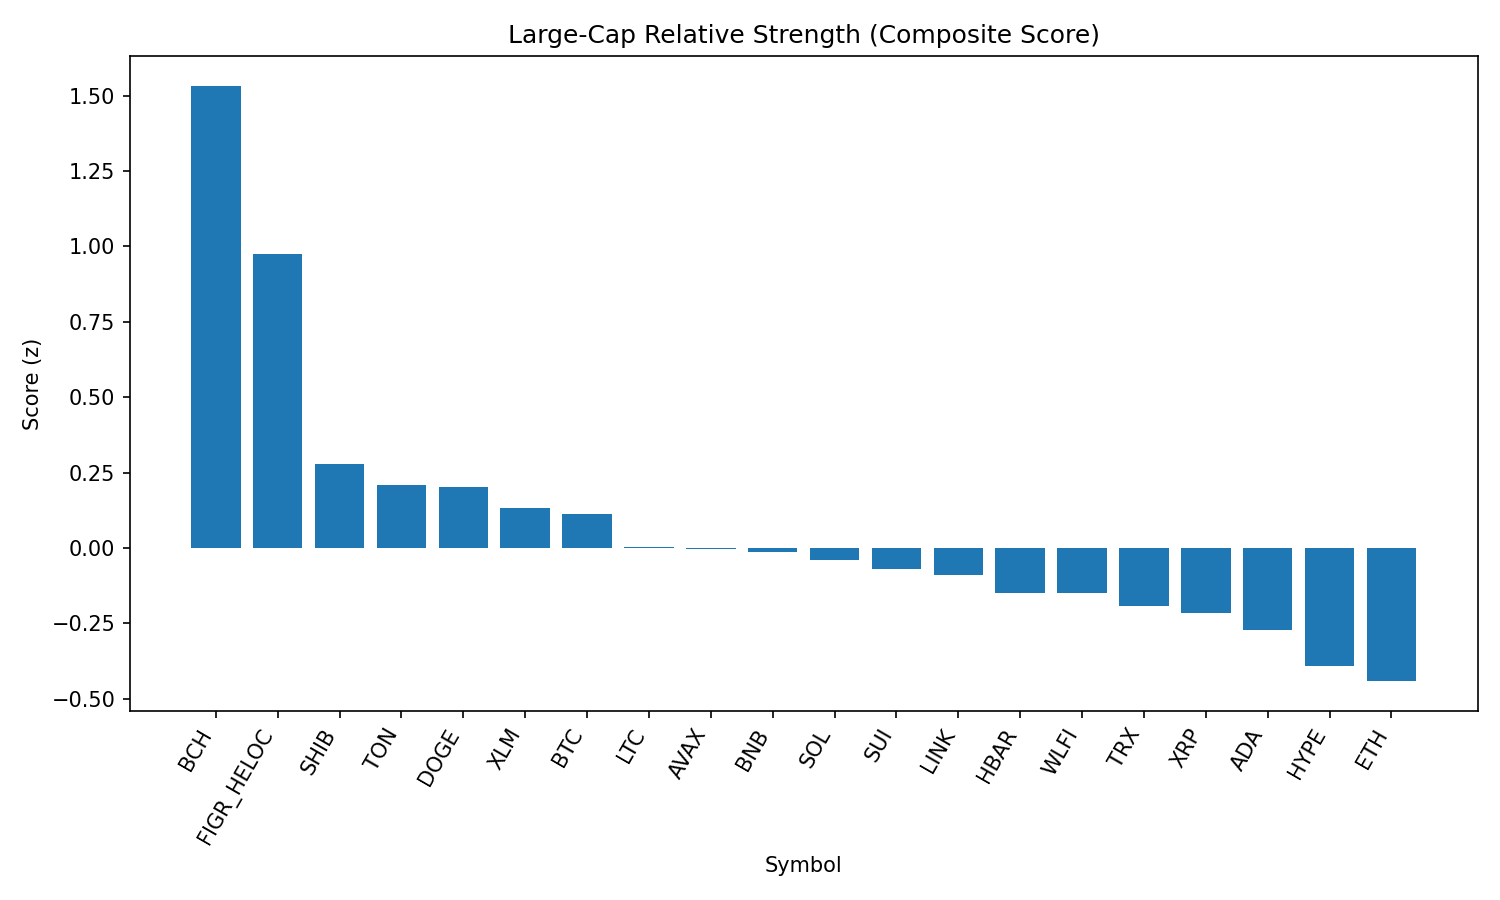

The data file committed next to this chart (first rows):
rank, name, symbol, price, pct_1h, pct_24h, pct_7d, pct_1h_vs_btc, pct_24h_vs_btc, pct_7d_vs_btc, market_cap_rank, market_cap, volume_usd, score
1, Bitcoin Cash, BCH, 577.6, 0.4734, 6.934, 6.313, 0.8006, 5.264, 5.462, 21, 11499012016, 406926292, 1.533
2, Figure Heloc, FIGR_HELOC, 0.9997, 1.187, 1.187, 0.0, 1.514, -0.4825, -0.8512, 17, 12186925455, 7193463, 0.9738
3, Shiba Inu, SHIB, 1.231e-05, 0.07334, 1.524, -0.1026, 0.4005, -0.1454, -0.9539, 31, 7246108942, 246445411, 0.2774
4, Toncoin, TON, 3.13, 0.1792, 0.6804, -0.586, 0.5064, -0.9892, -1.437, 30, 8026876627, 129335075, 0.208
5, Dogecoin, DOGE, 0.2115, 0.3438, -0.1221, -0.5287, 0.671, -1.792, -1.38, 10, 31812990287, 2323513079, 0.2032
6, Stellar, XLM, 0.3606, 0.02082, 2.22, -8.023, 0.348, 0.5499, -8.874, 22, 11295897702, 333327002, 0.1307
7, Bitcoin, BTC, 110645, -0.3272, 1.67, 0.8512, 0.0, 0.0, 0.0, 1, 2203384228680, 51577632385, 0.113
8, Litecoin, LTC, 110.2, -0.1446, 0.9467, -1.699, 0.1825, -0.7229, -2.55, 28, 8395842448, 576759049, 0.001886
9, Avalanche, AVAX, 23.71, 0.01596, -0.1224, 0.09265, 0.3431, -1.792, -0.7586, 23, 9998251574, 756970705, -0.002138
10, BNB, BNB, 847.9, -0.02721, 0.03549, -0.2361, 0.3, -1.634, -1.087, 5, 117929837717, 1496606417, -0.01484
11, Solana, SOL, 200.8, -0.5962, 1.296, 5.315, -0.269, -0.3737, 4.464, 6, 108536581549, 7964752115, -0.04172
12, Sui, SUI, 3.24, -0.07567, 0.7449, -4.963, 0.2515, -0.9247, -5.814, 20, 11550020901, 1107063224, -0.07041
13, Chainlink, LINK, 22.96, -0.1287, 0.8659, -5.083, 0.1985, -0.8037, -5.934, 13, 15552806515, 1237177592, -0.0907
14, Hedera, HBAR, 0.2134, 0.3066, -0.6256, -9.668, 0.6338, -2.295, -10.52, 25, 9036992621, 274329988, -0.1508
15, World Liberty Financial, WLFI, 0.2246, 1.085, -5.875, 0.0, 1.412, -7.544, -0.8512, 34, 6143124506, 2207432204, -0.1512
16, TRON, TRX, 0.3369, -0.06891, -0.3062, -3.78, 0.2583, -1.976, -4.632, 9, 31874158201, 945098479, -0.1919
17, XRP, XRP, 2.79, -0.5149, 1.597, -4.715, -0.1877, -0.07215, -5.566, 4, 166042084794, 7639378090, -0.2164
18, Cardano, ADA, 0.8119, -0.3198, 0.3591, -4.324, 0.00734, -1.31, -5.175, 11, 29577461361, 1544390808, -0.2734
19, Hyperliquid, HYPE, 44.17, -0.6231, 1.06, -5.05, -0.2959, -0.6097, -5.901, 18, 11959861671, 374554960, -0.3929
20, Ethereum, ETH, 4296, -0.2233, -1.401, -4.964, 0.1039, -3.071, -5.816, 2, 517830714095, 34682221518, -0.4421
21, Cronos, CRO, 0.2529, -1.788, -6.768, 27.39, -1.461, -8.437, 26.54, 27, 8503627967, 223872236, -1.463
